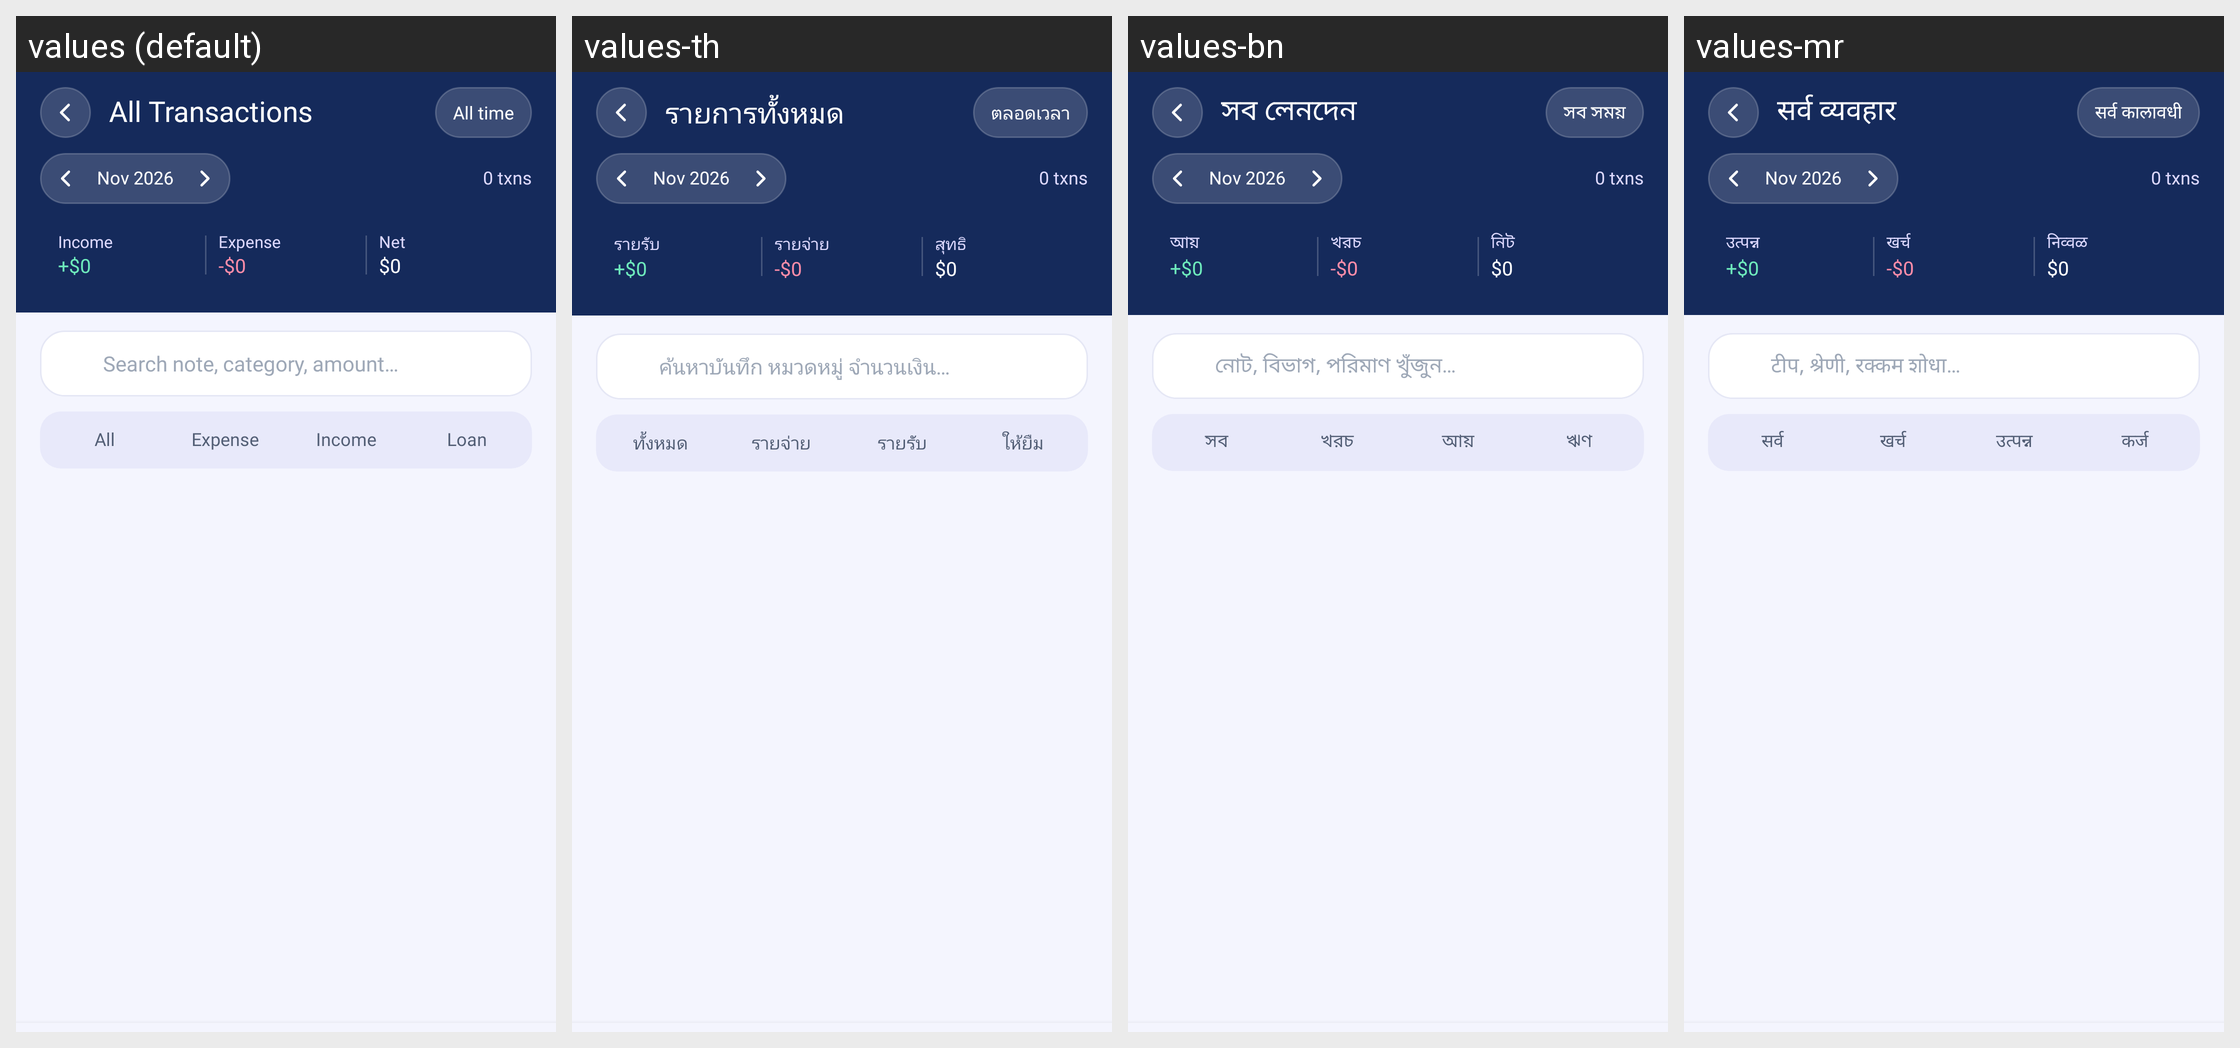

Translations of the strings shown on this Android screen, per locale in the grid:
Android screen res/layout/activity_all_transactions.xml rendered under 4 locales, left to right: values (default), values-th, values-bn, values-mr. Device: Nexus 5 (rendered at 1080×1920; each locale shown at half size, 540×960, under a caption strip naming it); theme Theme.MyApplication.
Other locales in the repository, not shown: values-ar, values-de, values-es, values-fr, values-hi, values-in, values-ja, values-kk, values-kn, values-ko, values-ml, values-or, values-pl, values-pt, values-ru, values-ta, values-te, values-tl, values-tr, values-uk, values-ur, values-vi.
Strings drawn on this screen, with the default value and each locale's value (text and hints the layout hard-codes, and strings that could not be matched under every locale, appear in the picture but are not listed):

all_transactions
  values: All Transactions
  values-th: รายการทั้งหมด
  values-bn: সব লেনদেন
  values-mr: सर्व व्यवहार

all_time
  values: All time
  values-th: ตลอดเวลา
  values-bn: সব সময়
  values-mr: सर्व कालावधी

income
  values: Income
  values-th: รายรับ
  values-bn: আয়
  values-mr: उत्पन्न

expense
  values: Expense
  values-th: รายจ่าย
  values-bn: খরচ
  values-mr: खर्च

net_savings
  values: Net
  values-th: สุทธิ
  values-bn: নিট
  values-mr: निव्वळ

search_transactions_hint
  values: Search note, category, amount…
  values-th: ค้นหาบันทึก หมวดหมู่ จำนวนเงิน…
  values-bn: নোট, বিভাগ, পরিমাণ খুঁজুন…
  values-mr: टीप, श्रेणी, रक्कम शोधा…

all
  values: All
  values-th: ทั้งหมด
  values-bn: সব
  values-mr: सर्व

loan
  values: Loan
  values-th: ให้ยืม
  values-bn: ঋণ
  values-mr: कर्ज
